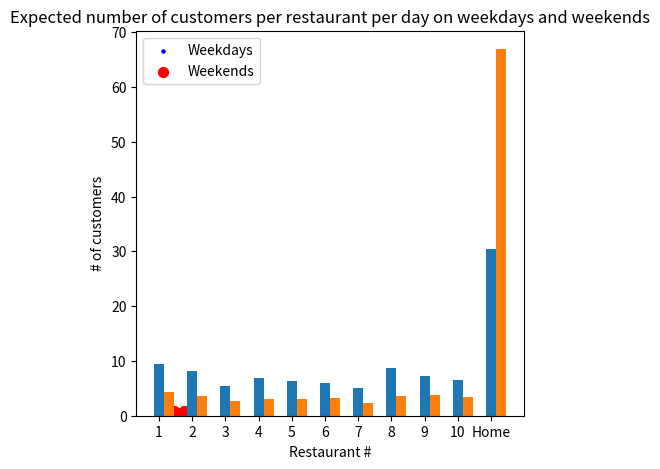
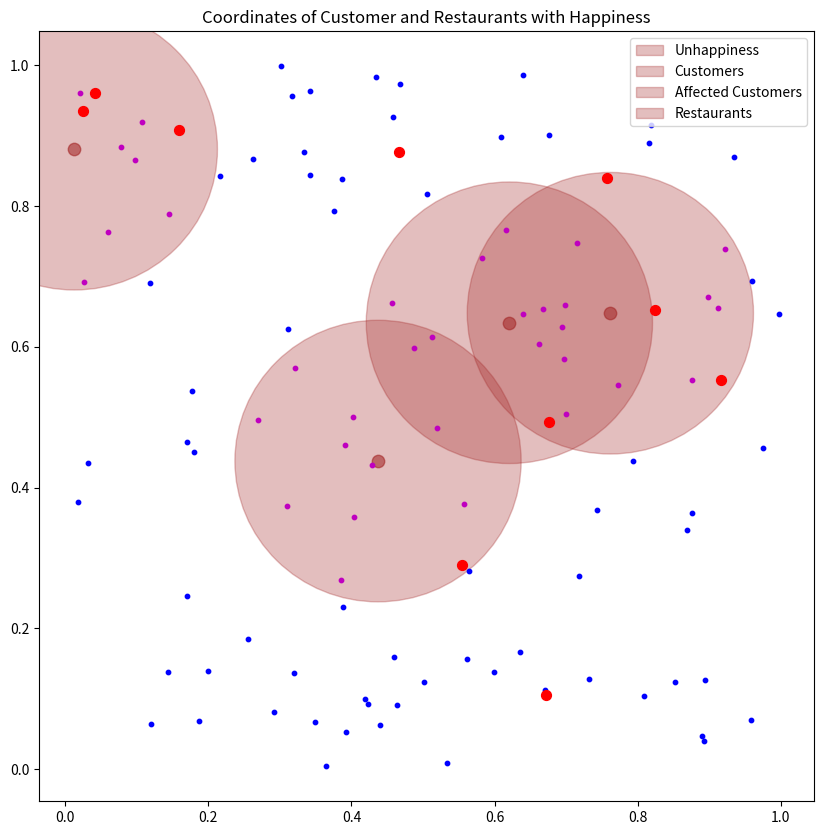
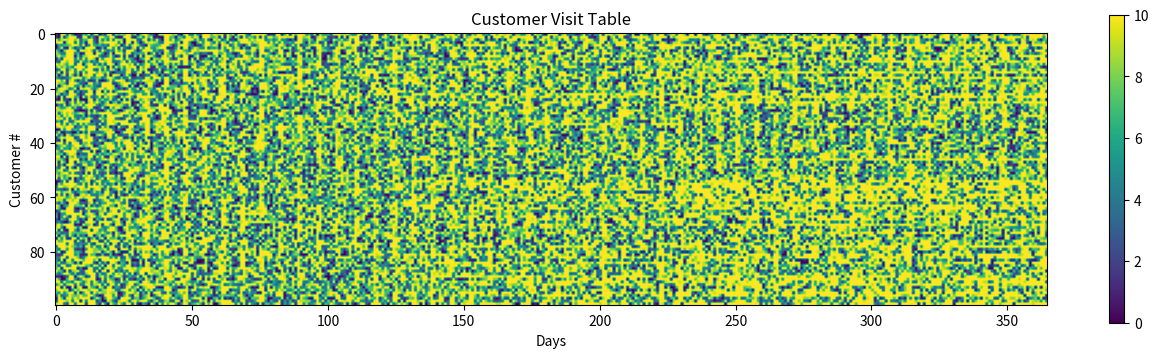

Reproduce these figures in Python, in order.
import numpy as np
import matplotlib.pyplot as plt

num_customer = 100
num_restaurants = 10
t_initial_period = 100
t_final = 365
p_going_restaurant = 0.7
unhappiness_bomb_diameter = 0.2
num_unhappy_days = 20

# Create coordinates of customer and restaurants
coord_customer = np.random.rand(num_customer,2)
coord_restaurants = np.random.rand(num_restaurants,2)
plt.figure(figsize=(5,5))
plt.scatter(coord_customer[:,0],coord_customer[:,1],s=5,c='b')
plt.scatter(coord_restaurants[:,0],coord_restaurants[:,1],s=50,c='r')
plt.title("Coordinates of Customer and Restaurants")
plt.show()

# Distance and probability calcualtion for each customer
import scipy as sp
from scipy.spatial.distance import cdist
dist_customer_restaurants = cdist(coord_restaurants,coord_customer) # Pairwise Euclidean distance
dist_normalization = dist_customer_restaurants.sum(axis=0) #Normalize the distances

# Create separate probabilities for weekdays and weekends and add staying at home as a final probability
p_customer_restaurant = np.divide(dist_customer_restaurants,dist_normalization)
p_customer_restaurant_weekdays = p_customer_restaurant*p_going_restaurant
p_customer_restaurant_weekdays = np.concatenate((p_customer_restaurant_weekdays,np.full((1,num_customer),1-p_going_restaurant)))
p_customer_restaurant_weekends = p_customer_restaurant*p_going_restaurant/2
p_customer_restaurant_weekends = np.concatenate((p_customer_restaurant_weekends,np.full((1,num_customer),1-p_going_restaurant/2)))

idx_restaurans = np.arange(num_restaurants+1)
# visit_customer holds everyday visits for every customers. Rows are customers, columns are days
visit_customer = np.zeros((num_customer,t_final))

# Create weekdays and weekends
i_days = np.arange(t_final)
days_weekdays = np.logical_and(i_days%7<5,i_days<t_initial_period)
days_weekends = np.logical_and(i_days%7>=5,i_days<t_initial_period)

# Assign visits by sampling with replacement over visiting probabilities for every person
# Since visits are independent, all visits can be sampled simultaneously, given that probability distribution doesn't change
for i in range(num_customer):
    visit_customer[i,days_weekdays] = np.random.choice(idx_restaurans,np.sum(days_weekdays),p=p_customer_restaurant_weekdays[:,i])
    visit_customer[i,days_weekends] = np.random.choice(idx_restaurans,np.sum(days_weekends),p=p_customer_restaurant_weekends[:,i])

# Create Histogram for Weekdays and Weekends visit to see the probability change
H_weekdays, _ = np.histogram(visit_customer[:,days_weekdays],bins=num_restaurants+1)
H_weekends, _ = np.histogram(visit_customer[:,days_weekends],bins=num_restaurants+1)

# Normalize visit numbers by number of days to calculate a comparable metric
plt.bar(idx_restaurans,H_weekdays/np.sum(days_weekdays),0.3)
plt.bar(idx_restaurans+0.3,H_weekends/np.sum(days_weekends),0.3)
plt.title('Expected number of customers per restaurant per day on weekdays and weekends')
plt.xlabel('Restaurant #')
plt.ylabel('# of customers')
plt.legend(['Weekdays','Weekends'])
plt.xticks(idx_restaurans,[str(x) for x in range(1,num_restaurants+1)]+['Home'])
plt.show()

# Unhappiness bomb and affected people
happiness_index = np.ones((num_customer,t_final))
coord_unhappiness_bomb = np.random.rand(4,2)
unhappy_distance = cdist(coord_customer,coord_unhappiness_bomb)
unhappy_people_idx = np.min(unhappy_distance,axis=1)<unhappiness_bomb_diameter
unhappy_days = set(np.random.choice(range(t_initial_period,t_final),num_unhappy_days,replace=False))

fig = plt.figure(figsize=(10,10))
ax= fig.gca()
for x,y in coord_unhappiness_bomb:
    q = plt.Circle((x,y),radius = 0.2,color='brown',alpha = 0.3)
    ax.add_artist(q)
plt.scatter(coord_unhappiness_bomb[:,0],coord_unhappiness_bomb[:,1],s=80,c='brown',alpha=0.6)
plt.scatter(coord_customer[~unhappy_people_idx,0],coord_customer[~unhappy_people_idx,1],s=10,c='b')
plt.scatter(coord_customer[unhappy_people_idx,0],coord_customer[unhappy_people_idx,1],s=10,c='m')
plt.scatter(coord_restaurants[:,0],coord_restaurants[:,1],s=50,c='r')
plt.legend(['Unhappiness','Customers','Affected Customers','Restaurants'])
plt.title("Coordinates of Customer and Restaurants with Happiness")
plt.show()

# Customer visit generation after unhappiness addition
# Because from now on probability distribution depends on the previous day, we can either:
    # simulate each day with associated probability
    # simulate days between unhappiness events
# I choose the first one for better readability and maintainability
for i in range(num_customer):
    for day in range(t_initial_period,t_final):
        happiness_index[i,day] = happiness_index[i,day-1]
        if unhappy_people_idx[i] == True and day in unhappy_days:
            if np.random.rand() < 0.5:
                happiness_index[i,day] =0.9*happiness_index[i,day-1]
        prob_go_out = happiness_index[i,day]*p_going_restaurant
        if day % 7 >=5:
            prob_go_out /= 2
        if np.random.rand() > prob_go_out: #stay at home
            visit_customer[i,day] = num_restaurants
        else:
            visit_customer[i,day] = np.random.choice(np.arange(num_restaurants),p=p_customer_restaurant[:,i])

# Showing the final dataset raw data
# Unhappiness events can be seen by horizontal lines extruding after certain points
plt.figure(figsize=(16,4))
plt.imshow(visit_customer)
plt.colorbar()
plt.title('Customer Visit Table')
plt.xlabel('Days')
plt.ylabel('Customer #')
plt.show()

# Table Generation
import pandas as pd
# Flatten numpy table and put it into a dataframe
days = np.tile(np.arange(t_final),num_customer)
customer = np.repeat(np.arange(num_customer),t_final)
df_visit_customer = pd.DataFrame(np.stack((days,customer,visit_customer.flatten()),axis=1),columns=['Day','Customer','Restaurant'])
df_happiness = pd.DataFrame(np.stack((days,customer,happiness_index.flatten()),axis=1),columns=['Day','Customer','Happiness'])
# Replace last restaurant with 'Home'
df_visit_customer['Restaurant'] = df_visit_customer['Restaurant'].apply(lambda x: 'Home' if x==num_restaurants else x)

# Final Joined Dataset
df = df_visit_customer.merge(df_happiness)